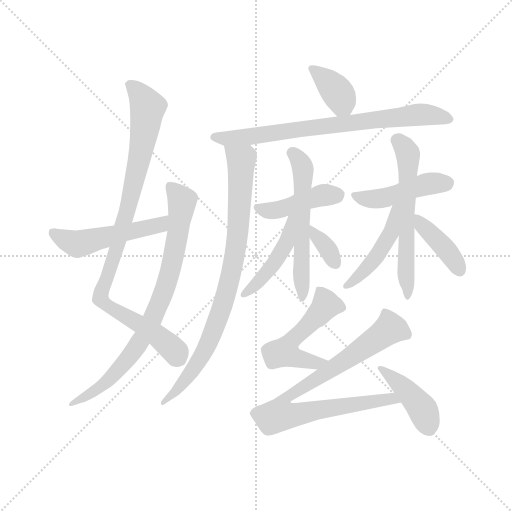
t = 0.00 s
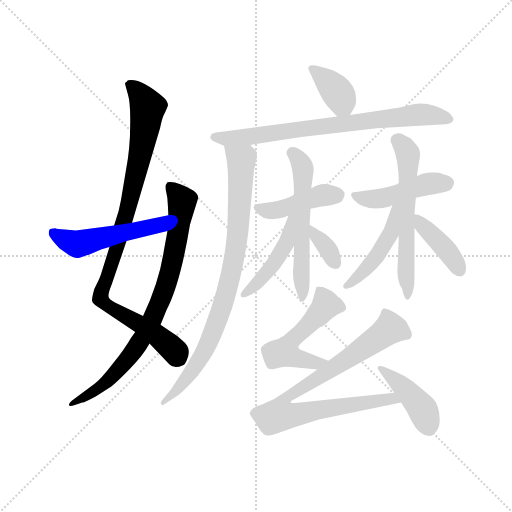
t = 2.46 s
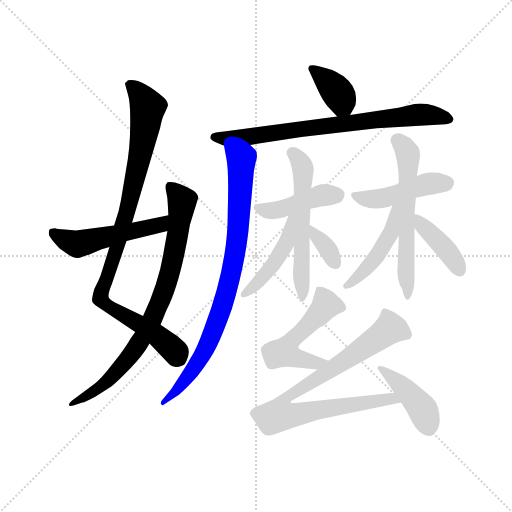
t = 4.92 s
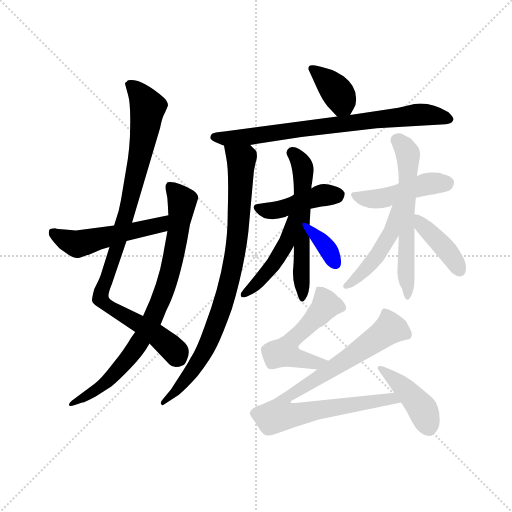
t = 7.38 s
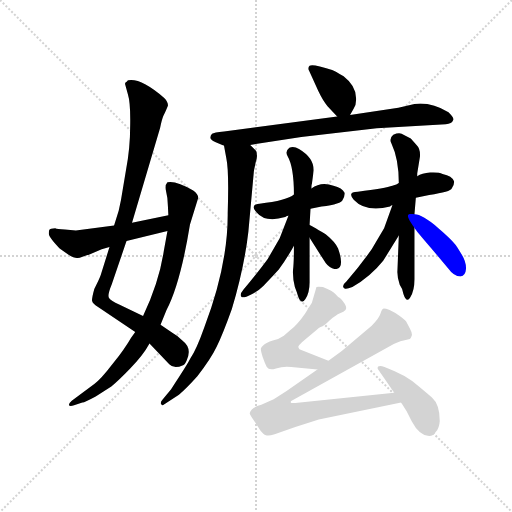
t = 9.83 s
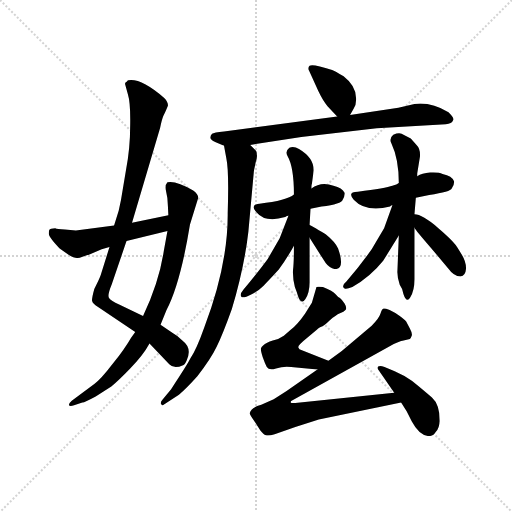
t = 12.29 s

The animated SVG that drew these frames (rendered in a browser with its animation timeline set to each time). Animation: 17 CSS @keyframes rules; one cycle of 12.29 s.

<svg version="1.1" viewBox="0 0 1024 1024" xmlns="http://www.w3.org/2000/svg">
  <g stroke="lightgray" stroke-dasharray="1,1" stroke-width="1" transform="scale(4, 4)">
    <line x1="0" y1="0" x2="256" y2="256"></line>
    <line x1="256" y1="0" x2="0" y2="256"></line>
    <line x1="128" y1="0" x2="128" y2="256"></line>
    <line x1="0" y1="128" x2="256" y2="128"></line>
  </g>
  <g transform="scale(0.92, -0.92) translate(60, -850)">
    <style type="text/css">
      
        @keyframes keyframes0 {
          from {
            stroke: blue;
            stroke-dashoffset: 957;
            stroke-width: 128;
          }
          76% {
            animation-timing-function: step-end;
            stroke: blue;
            stroke-dashoffset: 0;
            stroke-width: 128;
          }
          to {
            stroke: black;
            stroke-width: 1024;
          }
        }
        #make-me-a-hanzi-animation-0 {
          animation: keyframes0 1.02880859375s both;
          animation-delay: 0s;
          animation-timing-function: linear;
        }
      
        @keyframes keyframes1 {
          from {
            stroke: blue;
            stroke-dashoffset: 823;
            stroke-width: 128;
          }
          73% {
            animation-timing-function: step-end;
            stroke: blue;
            stroke-dashoffset: 0;
            stroke-width: 128;
          }
          to {
            stroke: black;
            stroke-width: 1024;
          }
        }
        #make-me-a-hanzi-animation-1 {
          animation: keyframes1 0.9197591145833334s both;
          animation-delay: 1.02880859375s;
          animation-timing-function: linear;
        }
      
        @keyframes keyframes2 {
          from {
            stroke: blue;
            stroke-dashoffset: 519;
            stroke-width: 128;
          }
          63% {
            animation-timing-function: step-end;
            stroke: blue;
            stroke-dashoffset: 0;
            stroke-width: 128;
          }
          to {
            stroke: black;
            stroke-width: 1024;
          }
        }
        #make-me-a-hanzi-animation-2 {
          animation: keyframes2 0.67236328125s both;
          animation-delay: 1.9485677083333335s;
          animation-timing-function: linear;
        }
      
        @keyframes keyframes3 {
          from {
            stroke: blue;
            stroke-dashoffset: 378;
            stroke-width: 128;
          }
          55% {
            animation-timing-function: step-end;
            stroke: blue;
            stroke-dashoffset: 0;
            stroke-width: 128;
          }
          to {
            stroke: black;
            stroke-width: 1024;
          }
        }
        #make-me-a-hanzi-animation-3 {
          animation: keyframes3 0.5576171875s both;
          animation-delay: 2.6209309895833335s;
          animation-timing-function: linear;
        }
      
        @keyframes keyframes4 {
          from {
            stroke: blue;
            stroke-dashoffset: 771;
            stroke-width: 128;
          }
          72% {
            animation-timing-function: step-end;
            stroke: blue;
            stroke-dashoffset: 0;
            stroke-width: 128;
          }
          to {
            stroke: black;
            stroke-width: 1024;
          }
        }
        #make-me-a-hanzi-animation-4 {
          animation: keyframes4 0.87744140625s both;
          animation-delay: 3.1785481770833335s;
          animation-timing-function: linear;
        }
      
        @keyframes keyframes5 {
          from {
            stroke: blue;
            stroke-dashoffset: 865;
            stroke-width: 128;
          }
          74% {
            animation-timing-function: step-end;
            stroke: blue;
            stroke-dashoffset: 0;
            stroke-width: 128;
          }
          to {
            stroke: black;
            stroke-width: 1024;
          }
        }
        #make-me-a-hanzi-animation-5 {
          animation: keyframes5 0.9539388020833334s both;
          animation-delay: 4.055989583333334s;
          animation-timing-function: linear;
        }
      
        @keyframes keyframes6 {
          from {
            stroke: blue;
            stroke-dashoffset: 437;
            stroke-width: 128;
          }
          59% {
            animation-timing-function: step-end;
            stroke: blue;
            stroke-dashoffset: 0;
            stroke-width: 128;
          }
          to {
            stroke: black;
            stroke-width: 1024;
          }
        }
        #make-me-a-hanzi-animation-6 {
          animation: keyframes6 0.6056315104166666s both;
          animation-delay: 5.009928385416667s;
          animation-timing-function: linear;
        }
      
        @keyframes keyframes7 {
          from {
            stroke: blue;
            stroke-dashoffset: 578;
            stroke-width: 128;
          }
          65% {
            animation-timing-function: step-end;
            stroke: blue;
            stroke-dashoffset: 0;
            stroke-width: 128;
          }
          to {
            stroke: black;
            stroke-width: 1024;
          }
        }
        #make-me-a-hanzi-animation-7 {
          animation: keyframes7 0.7203776041666666s both;
          animation-delay: 5.615559895833334s;
          animation-timing-function: linear;
        }
      
        @keyframes keyframes8 {
          from {
            stroke: blue;
            stroke-dashoffset: 461;
            stroke-width: 128;
          }
          60% {
            animation-timing-function: step-end;
            stroke: blue;
            stroke-dashoffset: 0;
            stroke-width: 128;
          }
          to {
            stroke: black;
            stroke-width: 1024;
          }
        }
        #make-me-a-hanzi-animation-8 {
          animation: keyframes8 0.6251627604166666s both;
          animation-delay: 6.335937500000001s;
          animation-timing-function: linear;
        }
      
        @keyframes keyframes9 {
          from {
            stroke: blue;
            stroke-dashoffset: 342;
            stroke-width: 128;
          }
          53% {
            animation-timing-function: step-end;
            stroke: blue;
            stroke-dashoffset: 0;
            stroke-width: 128;
          }
          to {
            stroke: black;
            stroke-width: 1024;
          }
        }
        #make-me-a-hanzi-animation-9 {
          animation: keyframes9 0.5283203125s both;
          animation-delay: 6.961100260416668s;
          animation-timing-function: linear;
        }
      
        @keyframes keyframes10 {
          from {
            stroke: blue;
            stroke-dashoffset: 462;
            stroke-width: 128;
          }
          60% {
            animation-timing-function: step-end;
            stroke: blue;
            stroke-dashoffset: 0;
            stroke-width: 128;
          }
          to {
            stroke: black;
            stroke-width: 1024;
          }
        }
        #make-me-a-hanzi-animation-10 {
          animation: keyframes10 0.6259765625s both;
          animation-delay: 7.489420572916668s;
          animation-timing-function: linear;
        }
      
        @keyframes keyframes11 {
          from {
            stroke: blue;
            stroke-dashoffset: 604;
            stroke-width: 128;
          }
          66% {
            animation-timing-function: step-end;
            stroke: blue;
            stroke-dashoffset: 0;
            stroke-width: 128;
          }
          to {
            stroke: black;
            stroke-width: 1024;
          }
        }
        #make-me-a-hanzi-animation-11 {
          animation: keyframes11 0.7415364583333334s both;
          animation-delay: 8.115397135416668s;
          animation-timing-function: linear;
        }
      
        @keyframes keyframes12 {
          from {
            stroke: blue;
            stroke-dashoffset: 467;
            stroke-width: 128;
          }
          60% {
            animation-timing-function: step-end;
            stroke: blue;
            stroke-dashoffset: 0;
            stroke-width: 128;
          }
          to {
            stroke: black;
            stroke-width: 1024;
          }
        }
        #make-me-a-hanzi-animation-12 {
          animation: keyframes12 0.6300455729166666s both;
          animation-delay: 8.856933593750002s;
          animation-timing-function: linear;
        }
      
        @keyframes keyframes13 {
          from {
            stroke: blue;
            stroke-dashoffset: 404;
            stroke-width: 128;
          }
          57% {
            animation-timing-function: step-end;
            stroke: blue;
            stroke-dashoffset: 0;
            stroke-width: 128;
          }
          to {
            stroke: black;
            stroke-width: 1024;
          }
        }
        #make-me-a-hanzi-animation-13 {
          animation: keyframes13 0.5787760416666666s both;
          animation-delay: 9.486979166666668s;
          animation-timing-function: linear;
        }
      
        @keyframes keyframes14 {
          from {
            stroke: blue;
            stroke-dashoffset: 518;
            stroke-width: 128;
          }
          63% {
            animation-timing-function: step-end;
            stroke: blue;
            stroke-dashoffset: 0;
            stroke-width: 128;
          }
          to {
            stroke: black;
            stroke-width: 1024;
          }
        }
        #make-me-a-hanzi-animation-14 {
          animation: keyframes14 0.6715494791666666s both;
          animation-delay: 10.065755208333334s;
          animation-timing-function: linear;
        }
      
        @keyframes keyframes15 {
          from {
            stroke: blue;
            stroke-dashoffset: 869;
            stroke-width: 128;
          }
          74% {
            animation-timing-function: step-end;
            stroke: blue;
            stroke-dashoffset: 0;
            stroke-width: 128;
          }
          to {
            stroke: black;
            stroke-width: 1024;
          }
        }
        #make-me-a-hanzi-animation-15 {
          animation: keyframes15 0.9571940104166666s both;
          animation-delay: 10.7373046875s;
          animation-timing-function: linear;
        }
      
        @keyframes keyframes16 {
          from {
            stroke: blue;
            stroke-dashoffset: 426;
            stroke-width: 128;
          }
          58% {
            animation-timing-function: step-end;
            stroke: blue;
            stroke-dashoffset: 0;
            stroke-width: 128;
          }
          to {
            stroke: black;
            stroke-width: 1024;
          }
        }
        #make-me-a-hanzi-animation-16 {
          animation: keyframes16 0.5966796875s both;
          animation-delay: 11.694498697916666s;
          animation-timing-function: linear;
        }
      
    </style>
    
      <path d="M 178 313 L 159 252 Q 156 243 145 222 Q 140 204 140 197 Q 141 190 154 182 L 234 128 L 265 103 L 308 58 Q 318 47 338 56 Q 342 57 346 67 Q 358 93 337 109 Q 327 120 317 125 L 289 144 L 251 163 L 199 188 Q 181 196 177 202 Q 173 208 183 232 L 215 326 L 227 366 L 288 572 Q 292 591 295 598 Q 299 605 305 620 Q 306 628 297 637 Q 252 676 225 676 Q 217 676 216 673 Q 211 671 212 667 L 218 645 Q 224 626 223 577 Q 223 527 214 481 L 203 415 L 198 392 L 188 360 L 178 313 Z" fill="lightgray"></path>
    
      <path d="M 234 128 L 225 116 Q 212 93 185 59 Q 159 25 145 15 L 96 -21 Q 89 -27 90 -31 Q 92 -34 101 -31 L 119 -25 Q 120 -27 148 -12 L 182 10 Q 196 21 223 49 Q 251 77 265 103 L 289 144 L 302 176 Q 332 233 353 362 L 371 420 Q 371 428 360 436 Q 323 458 304 454 Q 298 448 301 434 Q 305 419 305 402 L 306 382 L 304 348 L 296 304 Q 286 237 251 163 L 234 128 Z" fill="lightgray"></path>
    
      <path d="M 105 349 L 81 351 Q 64 352 60 354 Q 49 354 47 350 Q 46 346 46 342 Q 46 338 56 325 Q 67 312 72 308 L 89 296 Q 102 288 109 289 Q 116 290 137 298 L 161 308 L 178 313 L 215 326 L 304 348 C 333 355 335 388 306 382 L 227 366 L 188 360 L 105 349 Z" fill="lightgray"></path>
    
      <path d="M 701 600 L 709 614 Q 715 623 714 637 Q 714 663 687 684 Q 668 696 662 698 Q 619 712 613 707 Q 608 702 612 696 L 632 652 Q 642 631 652 619 L 673 597 C 689 580 689 580 701 600 Z" fill="lightgray"></path>
    
      <path d="M 926 590 Q 926 595 915 606 Q 877 629 841 624 L 806 616 L 701 600 L 673 597 L 427 564 Q 405 562 401 559 Q 397 555 397 550 Q 399 545 409 541 L 427 533 L 484 535 L 595 552 L 759 571 L 909 580 Q 922 580 926 590 Z" fill="lightgray"></path>
    
      <path d="M 427 533 L 432 506 Q 438 479 435 387 Q 436 275 384 138 Q 367 90 354 71 Q 349 60 312 4 L 294 -18 Q 288 -24 290 -28 Q 293 -32 294 -31 L 329 -8 Q 344 4 369 32 Q 398 69 411 96 Q 424 122 444 178 Q 471 268 480 347 L 492 479 L 496 498 Q 500 510 498 515 Q 499 520 495 524 L 484 535 C 463 557 422 562 427 533 Z" fill="lightgray"></path>
    
      <path d="M 504 407 Q 482 405 498 388 Q 517 365 560 378 Q 564 381 567 381 L 615 396 L 639 401 Q 683 407 685 416 Q 690 424 689 431 Q 684 441 665 446 Q 638 456 617 440 C 592 423 604 444 579 427 Q 564 414 504 407 Z" fill="lightgray"></path>
    
      <path d="M 579 316 Q 579 279 577 263 Q 576 246 581 226 Q 585 216 588 206 Q 595 186 604 200 Q 613 214 613 236 L 613 333 L 613 361 L 615 396 L 617 440 Q 617 449 618 450 L 622 480 Q 622 507 590 526 Q 579 533 569 529 Q 559 521 565 511 Q 579 487 579 427 L 579 316 Z" fill="lightgray"></path>
    
      <path d="M 567 381 L 548 332 L 522 287 Q 503 261 469 220 Q 459 208 466 204 Q 471 202 486 210 Q 501 217 513 229 Q 526 242 546 264 Q 563 287 579 316 C 626 400 578 409 567 381 Z" fill="lightgray"></path>
    
      <path d="M 613 333 L 648 278 Q 658 265 670 265 Q 690 267 675 310 Q 669 324 648 341 Q 614 361 613 361 C 587 374 597 358 613 333 Z" fill="lightgray"></path>
    
      <path d="M 807 452 Q 803 448 793 446 Q 779 441 718 433 Q 694 433 709 416 Q 735 388 788 401 Q 790 404 793 404 L 844 420 L 873 426 Q 920 433 922 440 Q 928 448 927 456 Q 923 468 902 472 Q 894 476 875 475 Q 857 474 847 467 L 807 452 Z" fill="lightgray"></path>
    
      <path d="M 847 473 L 853 510 Q 854 526 846 534 L 833 549 L 813 559 Q 807 562 795 557 Q 785 549 791 538 Q 807 504 807 452 L 807 338 L 804 262 Q 803 248 809 231 Q 815 223 817 211 Q 824 190 832 204 Q 841 218 841 243 L 841 355 L 841 384 L 844 420 L 847 467 L 847 473 Z" fill="lightgray"></path>
    
      <path d="M 793 404 L 775 354 L 748 308 Q 721 270 693 238 Q 681 228 689 223 Q 693 221 706 226 Q 745 248 773 283 L 807 338 C 859 422 803 432 793 404 Z" fill="lightgray"></path>
    
      <path d="M 841 355 Q 844 349 877 311 L 914 267 Q 927 249 941 249 Q 952 250 953 265 Q 954 280 943 298 L 935 311 Q 928 324 893 354 Q 858 384 841 384 C 820 387 824 380 841 355 Z" fill="lightgray"></path>
    
      <path d="M 654 66 L 595 89 Q 590 90 589 94 Q 585 97 606 114 L 630 134 Q 630 135 637 139 Q 645 142 657 154 Q 670 165 679 169 Q 688 172 691 176 Q 695 180 689 190 Q 683 199 679 202 Q 675 204 669 211 Q 664 217 642 226 Q 631 227 628 226 L 618 192 L 603 168 Q 588 146 572 133 L 557 120 Q 548 113 533 110 Q 519 106 512 99 Q 508 96 507 92 Q 507 87 511 74 Q 516 60 520 52 Q 525 44 540 49 Q 556 54 573 52 L 630 47 C 660 44 682 55 654 66 Z" fill="lightgray"></path>
    
      <path d="M 683 87 L 654 66 L 630 47 L 563 0 L 535 -18 L 508 -30 Q 486 -36 483 -48 Q 482 -51 492 -64 L 506 -86 Q 513 -95 518 -96 Q 524 -98 537 -94 L 582 -78 L 633 -62 L 812 -25 C 841 -19 827 -1 797 -4 L 582 -26 Q 573 -27 572 -25 Q 572 -23 573 -22 L 796 102 Q 810 108 815 109 L 831 113 Q 833 114 835 120 Q 837 125 831 136 L 823 151 Q 820 155 809 163 Q 798 171 787 176 Q 776 180 773 179 Q 770 178 767 168 Q 764 158 748 142 L 683 87 Z" fill="lightgray"></path>
    
      <path d="M 812 -25 L 824 -44 L 835 -66 Q 852 -98 873 -98 Q 882 -98 888 -88 Q 895 -80 896 -65 Q 896 -29 879 -14 Q 862 1 836 22 Q 819 34 798 43 L 776 52 Q 766 56 762 53 Q 759 49 764 44 L 797 -4 L 812 -25 Z" fill="lightgray"></path>
    
    
      <clipPath id="make-me-a-hanzi-clip-0">
        <path d="M 178 313 L 159 252 Q 156 243 145 222 Q 140 204 140 197 Q 141 190 154 182 L 234 128 L 265 103 L 308 58 Q 318 47 338 56 Q 342 57 346 67 Q 358 93 337 109 Q 327 120 317 125 L 289 144 L 251 163 L 199 188 Q 181 196 177 202 Q 173 208 183 232 L 215 326 L 227 366 L 288 572 Q 292 591 295 598 Q 299 605 305 620 Q 306 628 297 637 Q 252 676 225 676 Q 217 676 216 673 Q 211 671 212 667 L 218 645 Q 224 626 223 577 Q 223 527 214 481 L 203 415 L 198 392 L 188 360 L 178 313 Z"></path>
      </clipPath>
      <path clip-path="url(#make-me-a-hanzi-clip-0)" d="M 223 664 L 261 617 L 228 438 L 159 199 L 281 121 L 313 93 L 325 74" fill="none" id="make-me-a-hanzi-animation-0" stroke-dasharray="829 1658" stroke-linecap="round"></path>
    
      <clipPath id="make-me-a-hanzi-clip-1">
        <path d="M 234 128 L 225 116 Q 212 93 185 59 Q 159 25 145 15 L 96 -21 Q 89 -27 90 -31 Q 92 -34 101 -31 L 119 -25 Q 120 -27 148 -12 L 182 10 Q 196 21 223 49 Q 251 77 265 103 L 289 144 L 302 176 Q 332 233 353 362 L 371 420 Q 371 428 360 436 Q 323 458 304 454 Q 298 448 301 434 Q 305 419 305 402 L 306 382 L 304 348 L 296 304 Q 286 237 251 163 L 234 128 Z"></path>
      </clipPath>
      <path clip-path="url(#make-me-a-hanzi-clip-1)" d="M 310 447 L 336 407 L 313 271 L 277 168 L 239 98 L 184 32 L 134 -10 L 96 -27" fill="none" id="make-me-a-hanzi-animation-1" stroke-dasharray="695 1390" stroke-linecap="round"></path>
    
      <clipPath id="make-me-a-hanzi-clip-2">
        <path d="M 105 349 L 81 351 Q 64 352 60 354 Q 49 354 47 350 Q 46 346 46 342 Q 46 338 56 325 Q 67 312 72 308 L 89 296 Q 102 288 109 289 Q 116 290 137 298 L 161 308 L 178 313 L 215 326 L 304 348 C 333 355 335 388 306 382 L 227 366 L 188 360 L 105 349 Z"></path>
      </clipPath>
      <path clip-path="url(#make-me-a-hanzi-clip-2)" d="M 56 345 L 108 319 L 288 361 L 300 377" fill="none" id="make-me-a-hanzi-animation-2" stroke-dasharray="391 782" stroke-linecap="round"></path>
    
      <clipPath id="make-me-a-hanzi-clip-3">
        <path d="M 701 600 L 709 614 Q 715 623 714 637 Q 714 663 687 684 Q 668 696 662 698 Q 619 712 613 707 Q 608 702 612 696 L 632 652 Q 642 631 652 619 L 673 597 C 689 580 689 580 701 600 Z"></path>
      </clipPath>
      <path clip-path="url(#make-me-a-hanzi-clip-3)" d="M 617 701 L 647 679 L 675 647 L 693 609" fill="none" id="make-me-a-hanzi-animation-3" stroke-dasharray="250 500" stroke-linecap="round"></path>
    
      <clipPath id="make-me-a-hanzi-clip-4">
        <path d="M 926 590 Q 926 595 915 606 Q 877 629 841 624 L 806 616 L 701 600 L 673 597 L 427 564 Q 405 562 401 559 Q 397 555 397 550 Q 399 545 409 541 L 427 533 L 484 535 L 595 552 L 759 571 L 909 580 Q 922 580 926 590 Z"></path>
      </clipPath>
      <path clip-path="url(#make-me-a-hanzi-clip-4)" d="M 407 551 L 488 553 L 850 601 L 918 590" fill="none" id="make-me-a-hanzi-animation-4" stroke-dasharray="643 1286" stroke-linecap="round"></path>
    
      <clipPath id="make-me-a-hanzi-clip-5">
        <path d="M 427 533 L 432 506 Q 438 479 435 387 Q 436 275 384 138 Q 367 90 354 71 Q 349 60 312 4 L 294 -18 Q 288 -24 290 -28 Q 293 -32 294 -31 L 329 -8 Q 344 4 369 32 Q 398 69 411 96 Q 424 122 444 178 Q 471 268 480 347 L 492 479 L 496 498 Q 500 510 498 515 Q 499 520 495 524 L 484 535 C 463 557 422 562 427 533 Z"></path>
      </clipPath>
      <path clip-path="url(#make-me-a-hanzi-clip-5)" d="M 434 527 L 465 503 L 457 343 L 446 270 L 425 190 L 391 99 L 352 35 L 296 -24" fill="none" id="make-me-a-hanzi-animation-5" stroke-dasharray="737 1474" stroke-linecap="round"></path>
    
      <clipPath id="make-me-a-hanzi-clip-6">
        <path d="M 504 407 Q 482 405 498 388 Q 517 365 560 378 Q 564 381 567 381 L 615 396 L 639 401 Q 683 407 685 416 Q 690 424 689 431 Q 684 441 665 446 Q 638 456 617 440 C 592 423 604 444 579 427 Q 564 414 504 407 Z"></path>
      </clipPath>
      <path clip-path="url(#make-me-a-hanzi-clip-6)" d="M 501 398 L 546 393 L 634 424 L 676 427" fill="none" id="make-me-a-hanzi-animation-6" stroke-dasharray="309 618" stroke-linecap="round"></path>
    
      <clipPath id="make-me-a-hanzi-clip-7">
        <path d="M 579 316 Q 579 279 577 263 Q 576 246 581 226 Q 585 216 588 206 Q 595 186 604 200 Q 613 214 613 236 L 613 333 L 613 361 L 615 396 L 617 440 Q 617 449 618 450 L 622 480 Q 622 507 590 526 Q 579 533 569 529 Q 559 521 565 511 Q 579 487 579 427 L 579 316 Z"></path>
      </clipPath>
      <path clip-path="url(#make-me-a-hanzi-clip-7)" d="M 575 518 L 599 483 L 596 203" fill="none" id="make-me-a-hanzi-animation-7" stroke-dasharray="450 900" stroke-linecap="round"></path>
    
      <clipPath id="make-me-a-hanzi-clip-8">
        <path d="M 567 381 L 548 332 L 522 287 Q 503 261 469 220 Q 459 208 466 204 Q 471 202 486 210 Q 501 217 513 229 Q 526 242 546 264 Q 563 287 579 316 C 626 400 578 409 567 381 Z"></path>
      </clipPath>
      <path clip-path="url(#make-me-a-hanzi-clip-8)" d="M 575 378 L 563 323 L 545 291 L 500 235 L 469 209" fill="none" id="make-me-a-hanzi-animation-8" stroke-dasharray="333 666" stroke-linecap="round"></path>
    
      <clipPath id="make-me-a-hanzi-clip-9">
        <path d="M 613 333 L 648 278 Q 658 265 670 265 Q 690 267 675 310 Q 669 324 648 341 Q 614 361 613 361 C 587 374 597 358 613 333 Z"></path>
      </clipPath>
      <path clip-path="url(#make-me-a-hanzi-clip-9)" d="M 621 351 L 668 279" fill="none" id="make-me-a-hanzi-animation-9" stroke-dasharray="214 428" stroke-linecap="round"></path>
    
      <clipPath id="make-me-a-hanzi-clip-10">
        <path d="M 807 452 Q 803 448 793 446 Q 779 441 718 433 Q 694 433 709 416 Q 735 388 788 401 Q 790 404 793 404 L 844 420 L 873 426 Q 920 433 922 440 Q 928 448 927 456 Q 923 468 902 472 Q 894 476 875 475 Q 857 474 847 467 L 807 452 Z"></path>
      </clipPath>
      <path clip-path="url(#make-me-a-hanzi-clip-10)" d="M 713 425 L 741 417 L 776 419 L 871 451 L 913 453" fill="none" id="make-me-a-hanzi-animation-10" stroke-dasharray="334 668" stroke-linecap="round"></path>
    
      <clipPath id="make-me-a-hanzi-clip-11">
        <path d="M 847 473 L 853 510 Q 854 526 846 534 L 833 549 L 813 559 Q 807 562 795 557 Q 785 549 791 538 Q 807 504 807 452 L 807 338 L 804 262 Q 803 248 809 231 Q 815 223 817 211 Q 824 190 832 204 Q 841 218 841 243 L 841 355 L 841 384 L 844 420 L 847 467 L 847 473 Z"></path>
      </clipPath>
      <path clip-path="url(#make-me-a-hanzi-clip-11)" d="M 802 546 L 818 532 L 827 508 L 824 207" fill="none" id="make-me-a-hanzi-animation-11" stroke-dasharray="476 952" stroke-linecap="round"></path>
    
      <clipPath id="make-me-a-hanzi-clip-12">
        <path d="M 793 404 L 775 354 L 748 308 Q 721 270 693 238 Q 681 228 689 223 Q 693 221 706 226 Q 745 248 773 283 L 807 338 C 859 422 803 432 793 404 Z"></path>
      </clipPath>
      <path clip-path="url(#make-me-a-hanzi-clip-12)" d="M 802 401 L 791 345 L 762 297 L 727 257 L 692 230" fill="none" id="make-me-a-hanzi-animation-12" stroke-dasharray="339 678" stroke-linecap="round"></path>
    
      <clipPath id="make-me-a-hanzi-clip-13">
        <path d="M 841 355 Q 844 349 877 311 L 914 267 Q 927 249 941 249 Q 952 250 953 265 Q 954 280 943 298 L 935 311 Q 928 324 893 354 Q 858 384 841 384 C 820 387 824 380 841 355 Z"></path>
      </clipPath>
      <path clip-path="url(#make-me-a-hanzi-clip-13)" d="M 845 377 L 900 319 L 939 263" fill="none" id="make-me-a-hanzi-animation-13" stroke-dasharray="276 552" stroke-linecap="round"></path>
    
      <clipPath id="make-me-a-hanzi-clip-14">
        <path d="M 654 66 L 595 89 Q 590 90 589 94 Q 585 97 606 114 L 630 134 Q 630 135 637 139 Q 645 142 657 154 Q 670 165 679 169 Q 688 172 691 176 Q 695 180 689 190 Q 683 199 679 202 Q 675 204 669 211 Q 664 217 642 226 Q 631 227 628 226 L 618 192 L 603 168 Q 588 146 572 133 L 557 120 Q 548 113 533 110 Q 519 106 512 99 Q 508 96 507 92 Q 507 87 511 74 Q 516 60 520 52 Q 525 44 540 49 Q 556 54 573 52 L 630 47 C 660 44 682 55 654 66 Z"></path>
      </clipPath>
      <path clip-path="url(#make-me-a-hanzi-clip-14)" d="M 635 218 L 648 192 L 646 181 L 573 109 L 559 84 L 582 72 L 628 62 L 645 65" fill="none" id="make-me-a-hanzi-animation-14" stroke-dasharray="390 780" stroke-linecap="round"></path>
    
      <clipPath id="make-me-a-hanzi-clip-15">
        <path d="M 683 87 L 654 66 L 630 47 L 563 0 L 535 -18 L 508 -30 Q 486 -36 483 -48 Q 482 -51 492 -64 L 506 -86 Q 513 -95 518 -96 Q 524 -98 537 -94 L 582 -78 L 633 -62 L 812 -25 C 841 -19 827 -1 797 -4 L 582 -26 Q 573 -27 572 -25 Q 572 -23 573 -22 L 796 102 Q 810 108 815 109 L 831 113 Q 833 114 835 120 Q 837 125 831 136 L 823 151 Q 820 155 809 163 Q 798 171 787 176 Q 776 180 773 179 Q 770 178 767 168 Q 764 158 748 142 L 683 87 Z"></path>
      </clipPath>
      <path clip-path="url(#make-me-a-hanzi-clip-15)" d="M 825 121 L 788 136 L 696 69 L 564 -13 L 551 -33 L 548 -52 L 581 -52 L 791 -16 L 804 -23" fill="none" id="make-me-a-hanzi-animation-15" stroke-dasharray="741 1482" stroke-linecap="round"></path>
    
      <clipPath id="make-me-a-hanzi-clip-16">
        <path d="M 812 -25 L 824 -44 L 835 -66 Q 852 -98 873 -98 Q 882 -98 888 -88 Q 895 -80 896 -65 Q 896 -29 879 -14 Q 862 1 836 22 Q 819 34 798 43 L 776 52 Q 766 56 762 53 Q 759 49 764 44 L 797 -4 L 812 -25 Z"></path>
      </clipPath>
      <path clip-path="url(#make-me-a-hanzi-clip-16)" d="M 769 50 L 855 -35 L 872 -81" fill="none" id="make-me-a-hanzi-animation-16" stroke-dasharray="298 596" stroke-linecap="round"></path>
    
  </g>
</svg>
